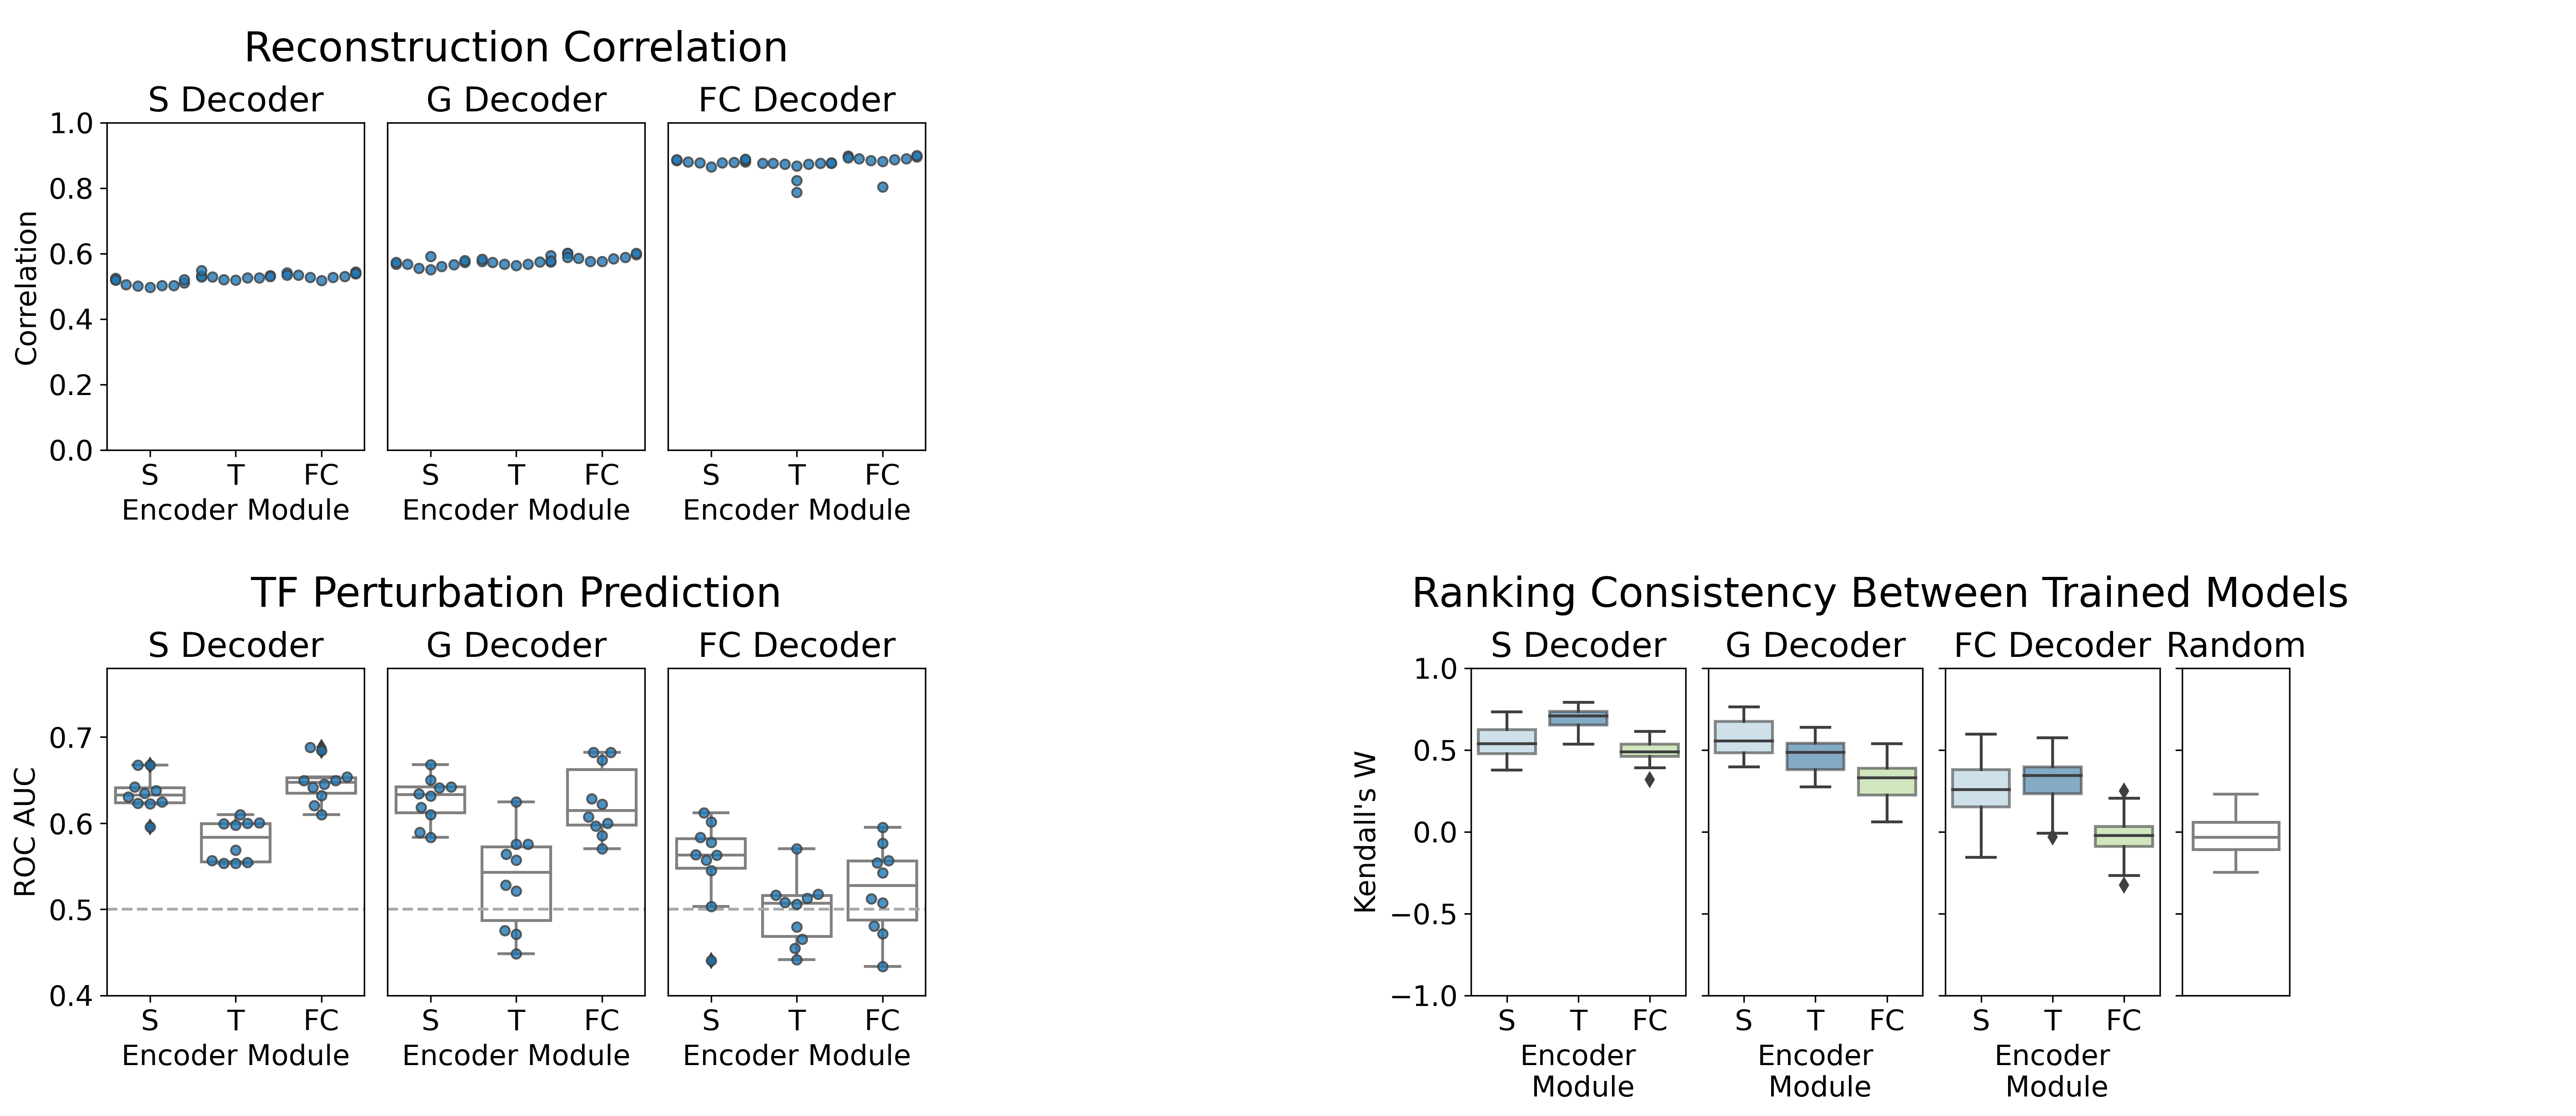

Write Python code to recreate this figure.
import matplotlib.pyplot as plt
import seaborn as sns
import numpy as np
from fig2_2x3_split import make_model_boxplots
from moa_fig import create_moa_fig
from const_fig import create_const_figs

fig,ax = plt.subplots()
fig.set_figwidth(20)
fig.set_figheight(8)
label_font_size = 12
title_font_size = 15
subtitle_font_size=13

plt.subplots_adjust(left=0.2,bottom=0.2,right=0.8,top=0.8,wspace=0.2,hspace=2)

subfigs1 = fig.subfigures(1,2)

f = subfigs1[0]
make_model_boxplots(f,label_font_size,title_font_size,subtitle_font_size)

subfigs2 = subfigs1[1].subfigures(2,1)

create_moa_fig(subfigs2[0],label_font_size,title_font_size,subtitle_font_size)
create_const_figs(subfigs2[1],label_font_size,title_font_size,subtitle_font_size)

fig.savefig('figure2.png',bbox_inches='tight',dpi=300)




